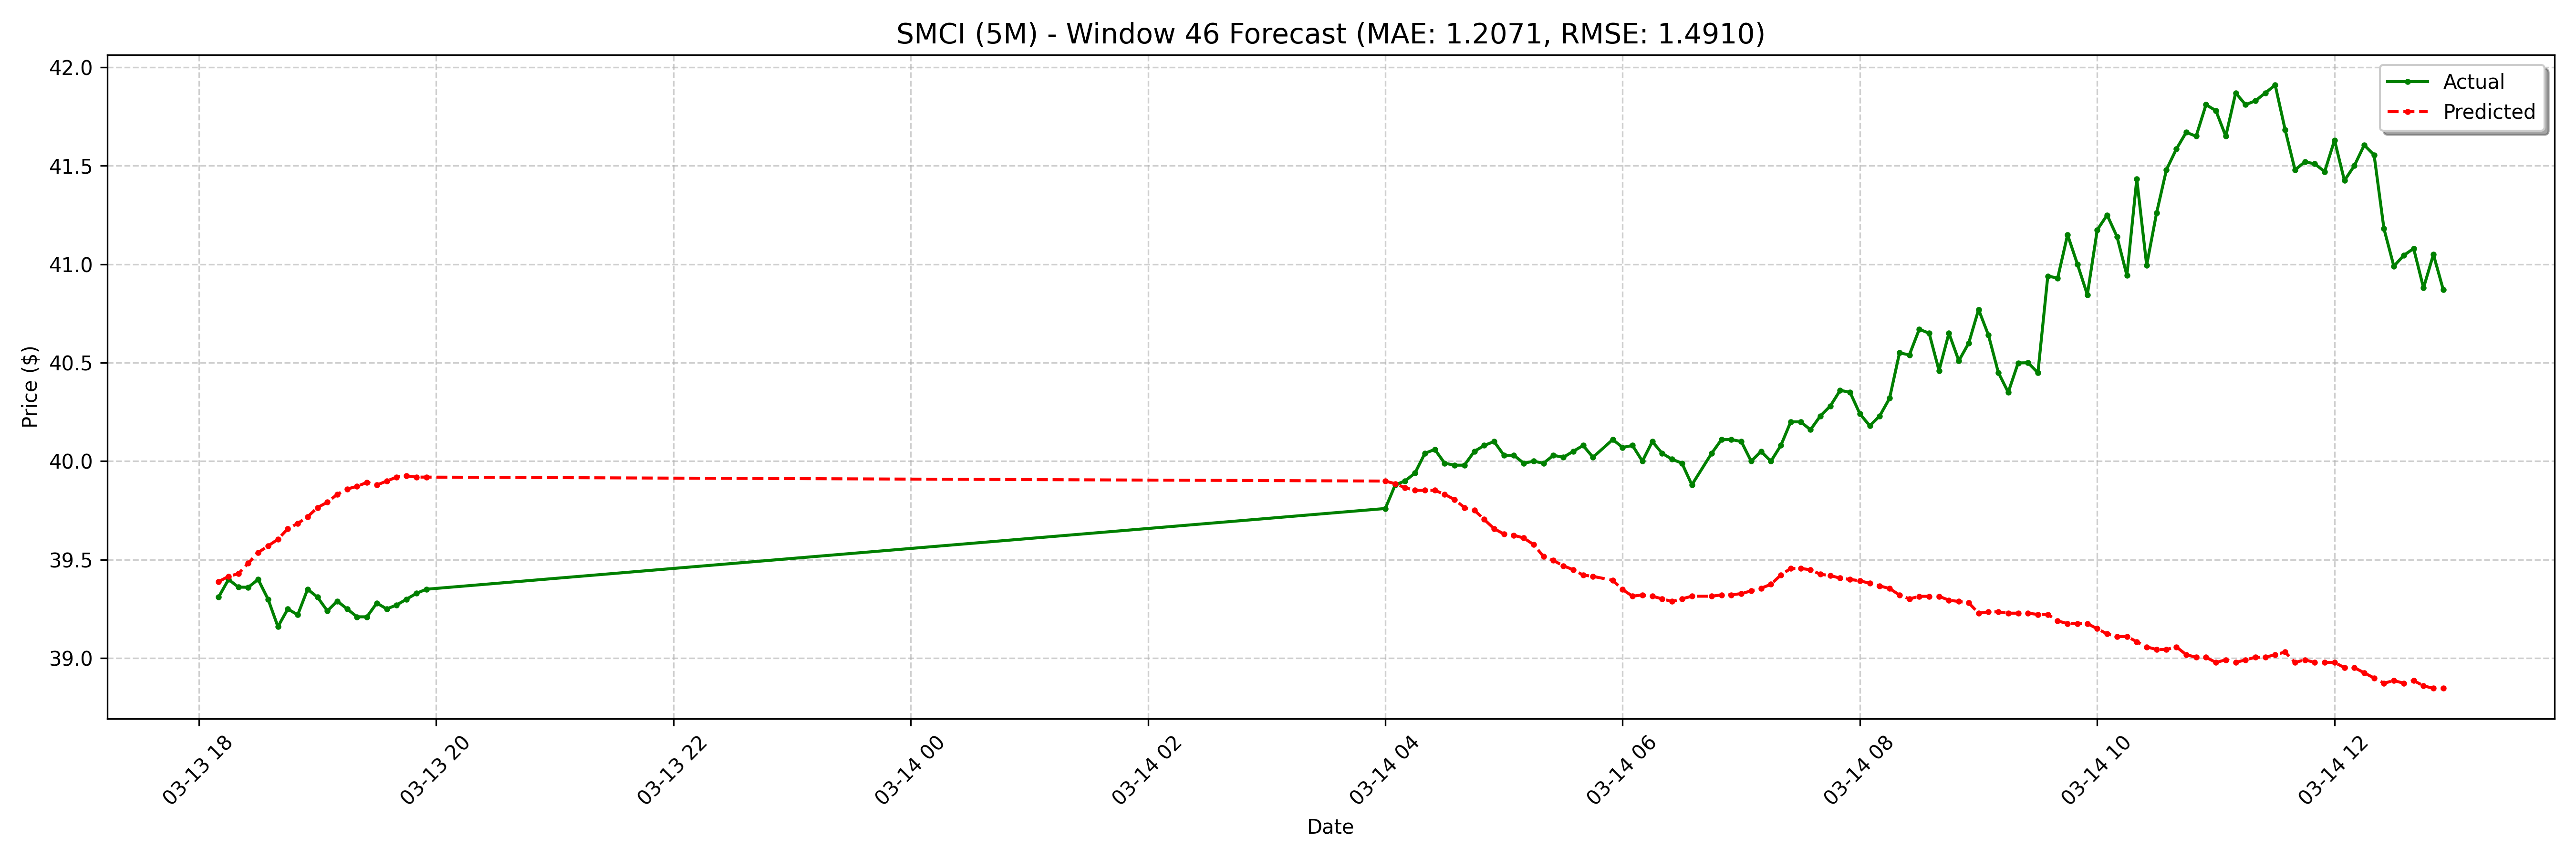

The data file committed next to this chart (first rows):
date, actual, forecast
2025-03-13 18:10:00-04:00, 39.31, 39.39
2025-03-13 18:15:00-04:00, 39.4, 39.42
2025-03-13 18:20:00-04:00, 39.36, 39.43
2025-03-13 18:25:00-04:00, 39.36, 39.48
2025-03-13 18:30:00-04:00, 39.4, 39.54
2025-03-13 18:35:00-04:00, 39.3, 39.57
2025-03-13 18:40:00-04:00, 39.16, 39.6
2025-03-13 18:45:00-04:00, 39.25, 39.66
2025-03-13 18:50:00-04:00, 39.22, 39.68
2025-03-13 18:55:00-04:00, 39.35, 39.72
2025-03-13 19:00:00-04:00, 39.31, 39.76
2025-03-13 19:05:00-04:00, 39.24, 39.79
2025-03-13 19:10:00-04:00, 39.29, 39.83
2025-03-13 19:15:00-04:00, 39.25, 39.86
2025-03-13 19:20:00-04:00, 39.21, 39.87
2025-03-13 19:25:00-04:00, 39.21, 39.89
2025-03-13 19:30:00-04:00, 39.28, 39.88
2025-03-13 19:35:00-04:00, 39.25, 39.9
2025-03-13 19:40:00-04:00, 39.27, 39.92
2025-03-13 19:45:00-04:00, 39.3, 39.93
2025-03-13 19:50:00-04:00, 39.33, 39.92
2025-03-13 19:55:00-04:00, 39.35, 39.92
2025-03-14 04:00:00-04:00, 39.76, 39.9
2025-03-14 04:05:00-04:00, 39.88, 39.89
2025-03-14 04:10:00-04:00, 39.9, 39.87
2025-03-14 04:15:00-04:00, 39.94, 39.85
2025-03-14 04:20:00-04:00, 40.04, 39.85
2025-03-14 04:25:00-04:00, 40.06, 39.85
2025-03-14 04:30:00-04:00, 39.99, 39.83
2025-03-14 04:35:00-04:00, 39.98, 39.81
2025-03-14 04:40:00-04:00, 39.98, 39.76
2025-03-14 04:45:00-04:00, 40.05, 39.75
2025-03-14 04:50:00-04:00, 40.08, 39.7
2025-03-14 04:55:00-04:00, 40.1, 39.66
2025-03-14 05:00:00-04:00, 40.03, 39.63
2025-03-14 05:05:00-04:00, 40.03, 39.62
2025-03-14 05:10:00-04:00, 39.99, 39.61
2025-03-14 05:15:00-04:00, 40.0, 39.58
2025-03-14 05:20:00-04:00, 39.99, 39.52
2025-03-14 05:25:00-04:00, 40.03, 39.5
2025-03-14 05:30:00-04:00, 40.02, 39.47
2025-03-14 05:35:00-04:00, 40.05, 39.45
2025-03-14 05:40:00-04:00, 40.08, 39.42
2025-03-14 05:45:00-04:00, 40.02, 39.42
2025-03-14 05:55:00-04:00, 40.11, 39.4
2025-03-14 06:00:00-04:00, 40.07, 39.35
2025-03-14 06:05:00-04:00, 40.08, 39.31
2025-03-14 06:10:00-04:00, 40.0, 39.32
2025-03-14 06:15:00-04:00, 40.1, 39.31
2025-03-14 06:20:00-04:00, 40.04, 39.3
2025-03-14 06:25:00-04:00, 40.01, 39.29
2025-03-14 06:30:00-04:00, 39.99, 39.3
2025-03-14 06:35:00-04:00, 39.88, 39.31
2025-03-14 06:45:00-04:00, 40.04, 39.31
2025-03-14 06:50:00-04:00, 40.11, 39.32
2025-03-14 06:55:00-04:00, 40.11, 39.32
2025-03-14 07:00:00-04:00, 40.1, 39.33
2025-03-14 07:05:00-04:00, 40.0, 39.34
2025-03-14 07:10:00-04:00, 40.05, 39.35
2025-03-14 07:15:00-04:00, 40.0, 39.38
... 68 more rows
